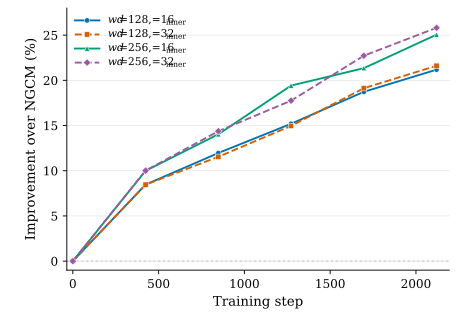

Source data for this figure (header and first rows):
run_id, epoch, update, training_seconds, training_hours, validation_records, ngcm_loss, residual_ngcm_loss, improvement_pct
r2p8_w128_di16, 0, 0, 0.0, 0.0, 1455, 20832, 20832, 0.0
r2p8_w128_di16, 1, 424, 2611, 0.7254, 1455, 20832, 19069, 8.466
r2p8_w128_di16, 2, 848, 5031, 1.398, 1455, 20832, 18341, 11.96
r2p8_w128_di16, 3, 1272, 7426, 2.063, 1455, 20832, 17666, 15.2
r2p8_w128_di16, 4, 1696, 9780, 2.717, 1455, 20832, 16930, 18.73
r2p8_w128_di16, 5, 2120, 12093, 3.359, 1455, 20832, 16419, 21.18
r2p8_w128_di32, 0, 0, 0.0, 0.0, 1455, 20832, 20832, 0.0
r2p8_w128_di32, 1, 424, 2686, 0.746, 1455, 20832, 19070, 8.458
r2p8_w128_di32, 2, 848, 5192, 1.442, 1455, 20832, 18428, 11.54
r2p8_w128_di32, 3, 1272, 7674, 2.132, 1455, 20832, 17716, 14.96
r2p8_w128_di32, 4, 1696, 10106, 2.807, 1455, 20832, 16848, 19.13
r2p8_w128_di32, 5, 2120, 12497, 3.471, 1455, 20832, 16330, 21.61
r2p8_w256_di16, 0, 0, 0.0, 0.0, 1455, 20832, 20832, 0.0
r2p8_w256_di16, 1, 424, 3154, 0.8762, 1455, 20832, 18750, 9.994
r2p8_w256_di16, 2, 848, 6102, 1.695, 1455, 20832, 17909, 14.03
r2p8_w256_di16, 3, 1272, 9001, 2.5, 1455, 20832, 16786, 19.42
r2p8_w256_di16, 4, 1696, 11861, 3.295, 1455, 20832, 16385, 21.35
r2p8_w256_di16, 5, 2120, 14719, 4.089, 1455, 20832, 15612, 25.06
r2p8_w256_di32, 0, 0, 0.0, 0.0, 1455, 20832, 20832, 0.0
r2p8_w256_di32, 1, 424, 3207, 0.8908, 1455, 20832, 18747, 10.01
r2p8_w256_di32, 2, 848, 6228, 1.73, 1455, 20832, 17838, 14.37
r2p8_w256_di32, 3, 1272, 9169, 2.547, 1455, 20832, 17134, 17.75
r2p8_w256_di32, 4, 1696, 12071, 3.353, 1455, 20832, 16098, 22.72
r2p8_w256_di32, 5, 2120, 14971, 4.159, 1455, 20832, 15455, 25.81
